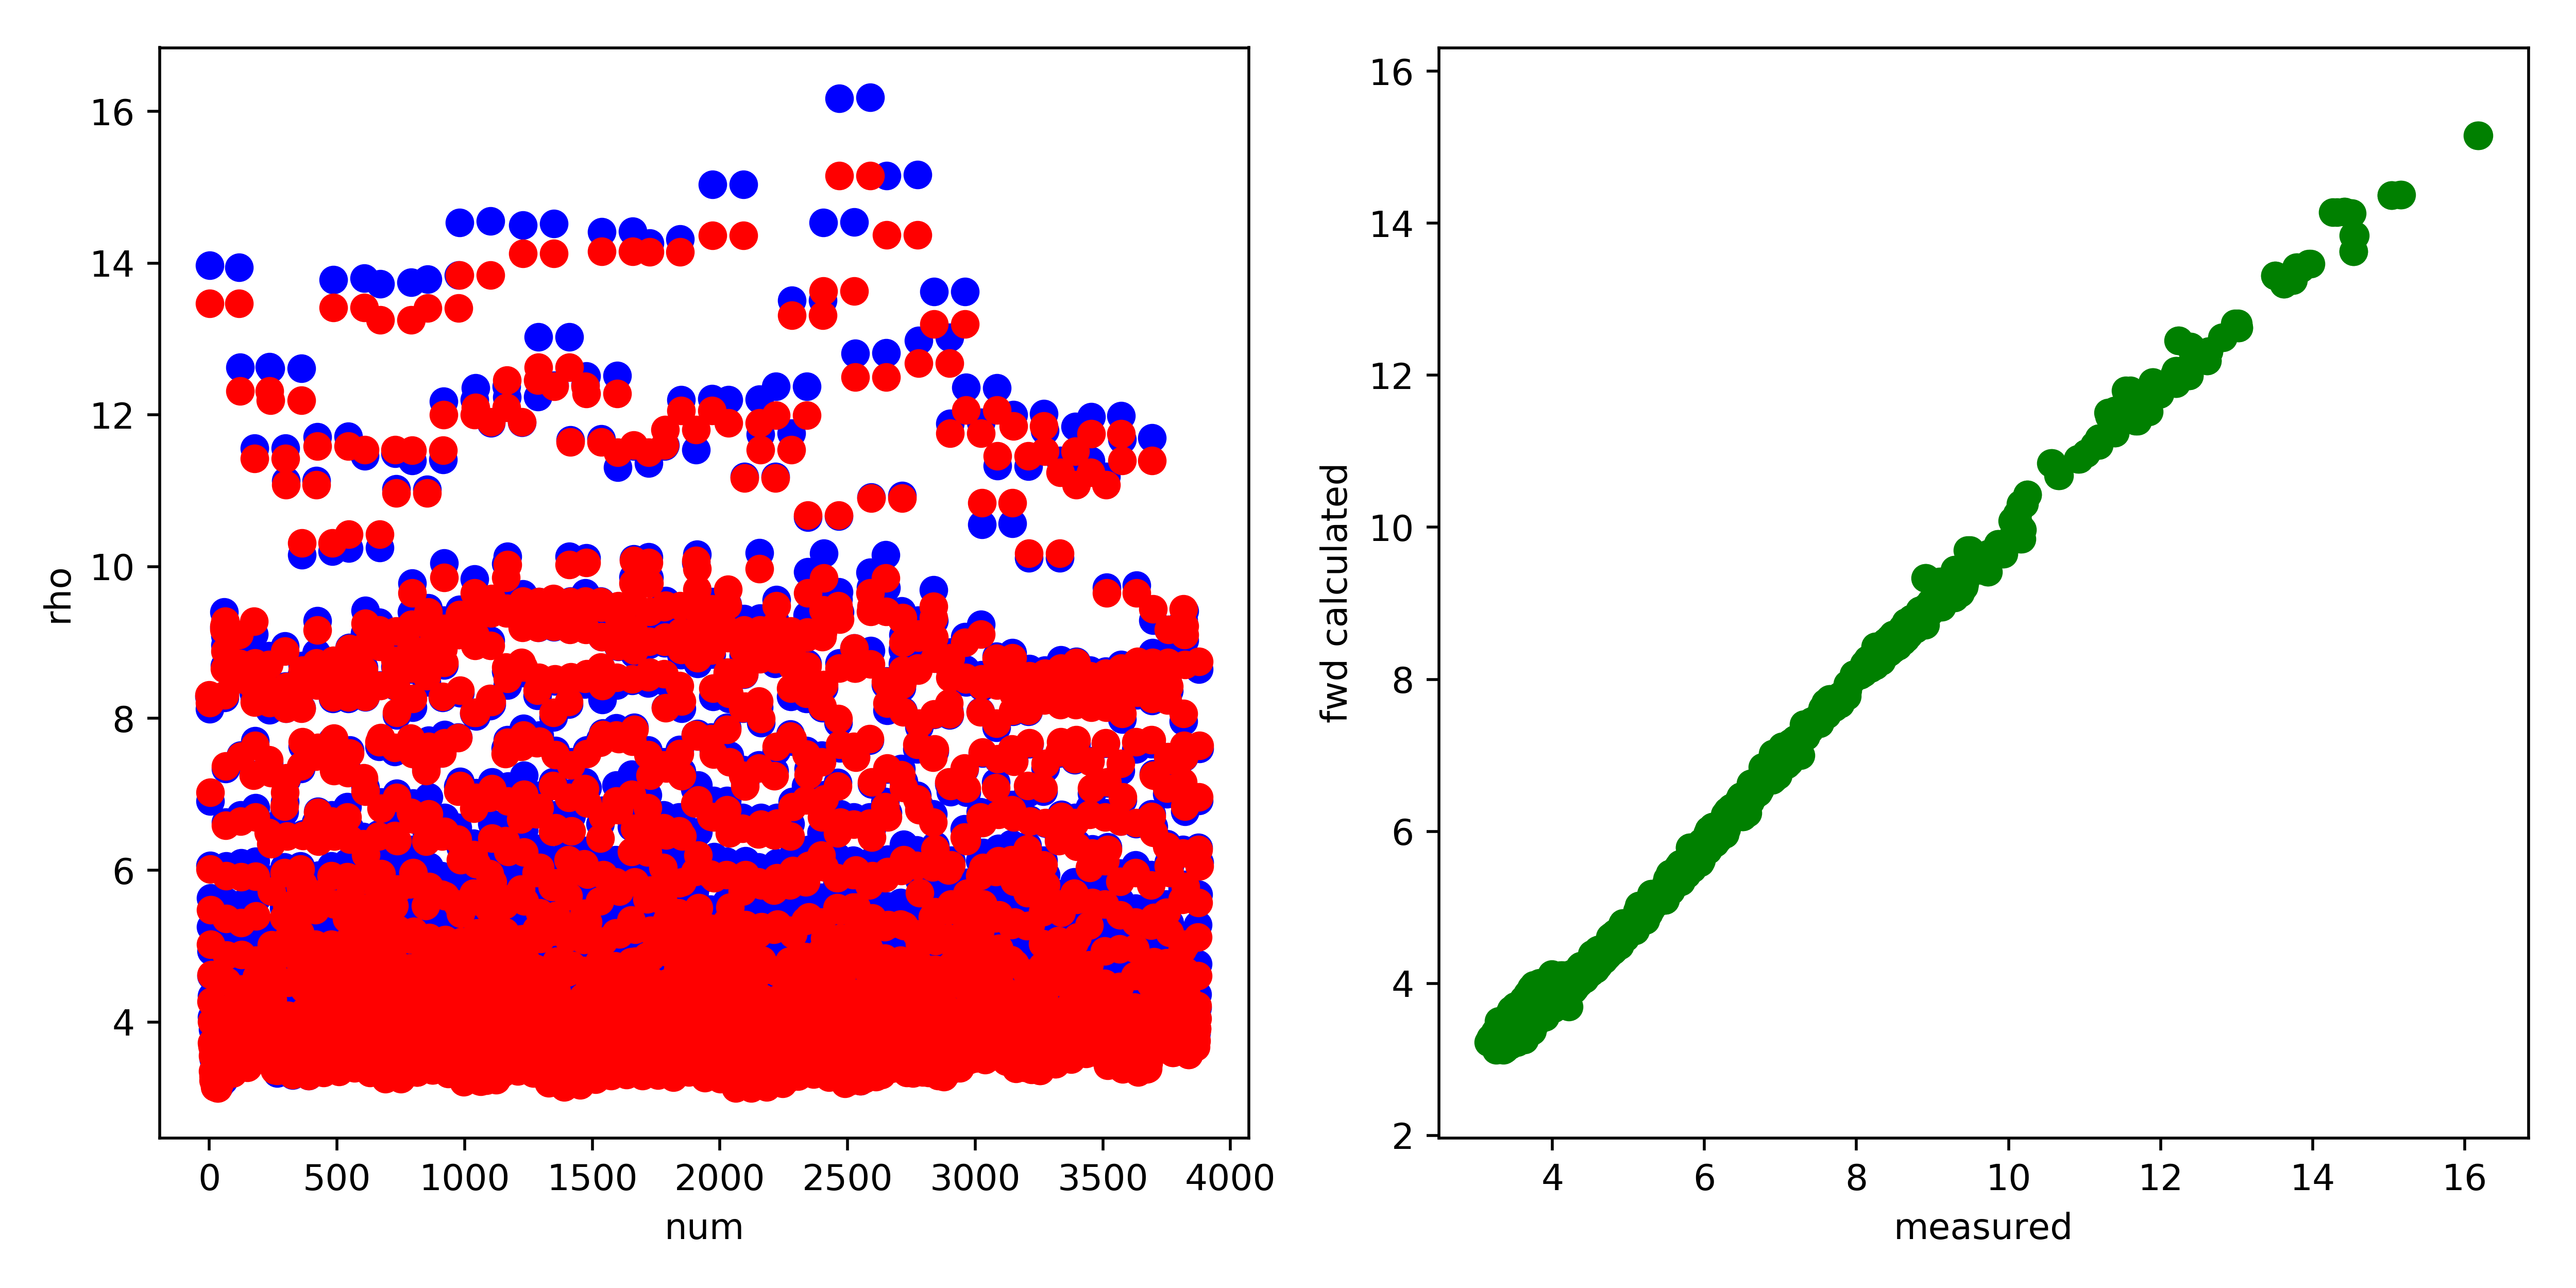

The data file committed next to this chart (first rows):
, fwd, measured, misfit, abs_misfit, percent_misfit
0, 8.306, 8.291, 0.01536, 0.01536, 0.001852
1, 13.47, 13.97, -0.5044, 0.5044, 0.0361
2, 8.206, 8.126, 0.08032, 0.08032, 0.009884
3, 7.023, 6.913, 0.1098, 0.1098, 0.01588
4, 6.016, 6.06, -0.04453, 0.04453, 0.007349
5, 5.481, 5.631, -0.1497, 0.1497, 0.02659
6, 5.02, 5.252, -0.232, 0.232, 0.04417
7, 4.623, 4.933, -0.3099, 0.3099, 0.06282
8, 4.267, 4.609, -0.342, 0.342, 0.07422
9, 4.006, 4.347, -0.3407, 0.3407, 0.07838
10, 3.729, 4.069, -0.3399, 0.3399, 0.08354
11, 3.676, 4.015, -0.3396, 0.3396, 0.08459
12, 3.698, 4.057, -0.3597, 0.3597, 0.08866
13, 3.558, 3.9, -0.3421, 0.3421, 0.08772
14, 3.352, 3.675, -0.3231, 0.3231, 0.0879
15, 3.281, 3.6, -0.3191, 0.3191, 0.08863
16, 3.227, 3.523, -0.2966, 0.2966, 0.08417
17, 3.326, 3.628, -0.3016, 0.3016, 0.08314
18, 3.351, 3.641, -0.2902, 0.2902, 0.0797
19, 3.326, 3.614, -0.2878, 0.2878, 0.07962
20, 3.194, 3.445, -0.251, 0.251, 0.07286
21, 3.138, 3.374, -0.2358, 0.2358, 0.06989
22, 3.168, 3.402, -0.2346, 0.2346, 0.06895
23, 3.243, 3.492, -0.2495, 0.2495, 0.07144
24, 3.294, 3.499, -0.205, 0.205, 0.05859
25, 3.305, 3.48, -0.1742, 0.1742, 0.05006
26, 3.29, 3.489, -0.1995, 0.1995, 0.05719
27, 3.3, 3.438, -0.1379, 0.1379, 0.04012
28, 3.269, 3.536, -0.267, 0.267, 0.0755
29, 3.342, 3.596, -0.2542, 0.2542, 0.07067
30, 3.262, 3.631, -0.3692, 0.3692, 0.1017
31, 3.248, 3.476, -0.2278, 0.2278, 0.06554
32, 3.125, 3.262, -0.1366, 0.1366, 0.04188
33, 3.132, 3.273, -0.1411, 0.1411, 0.04312
34, 3.14, 3.309, -0.1687, 0.1687, 0.05098
35, 3.188, 3.352, -0.1643, 0.1643, 0.04901
36, 3.286, 3.346, -0.0601, 0.0601, 0.01796
37, 3.312, 3.473, -0.161, 0.161, 0.04635
38, 3.273, 3.416, -0.1431, 0.1431, 0.0419
39, 3.191, 3.452, -0.2616, 0.2616, 0.07576
40, 3.226, 3.16, 0.06628, 0.06628, 0.02098
41, 3.277, 3.185, 0.09145, 0.09145, 0.02871
42, 3.384, 3.302, 0.08195, 0.08195, 0.02482
43, 3.331, 3.455, -0.1243, 0.1243, 0.03598
44, 3.336, 3.355, -0.01913, 0.01913, 0.005701
45, 3.288, 3.415, -0.1266, 0.1266, 0.03706
46, 3.386, 3.433, -0.04717, 0.04717, 0.01374
47, 3.498, 3.626, -0.1278, 0.1278, 0.03525
48, 3.503, 3.294, 0.2095, 0.2095, 0.0636
49, 3.387, 3.385, 0.001999, 0.001999, 0.0005904
50, 3.374, 3.731, -0.3563, 0.3563, 0.09549
51, 3.476, 3.69, -0.2138, 0.2138, 0.05795
52, 3.55, 3.743, -0.1924, 0.1924, 0.05142
53, 3.604, 3.792, -0.1884, 0.1884, 0.04968
54, 3.605, 3.824, -0.2183, 0.2183, 0.05709
55, 3.427, 3.663, -0.2358, 0.2358, 0.06437
56, 3.379, 3.419, -0.03936, 0.03936, 0.01151
57, 3.337, 3.231, 0.1063, 0.1063, 0.03291
58, 9.173, 9.198, -0.02486, 0.02486, 0.002703
59, 9.219, 9.403, -0.1839, 0.1839, 0.01956
... 3,820 more rows
